Run: headless pygame with SDL's dummy video driver; simulated clock (each Clock.tick advances the game by its frame time, no real sleeping); random seed 0; keys injected as events and as key.get_pressed() state; mouse plan: one left click at the window centre at the start of phase 2, then a move to the lower-right quarter at the start of phase 3.
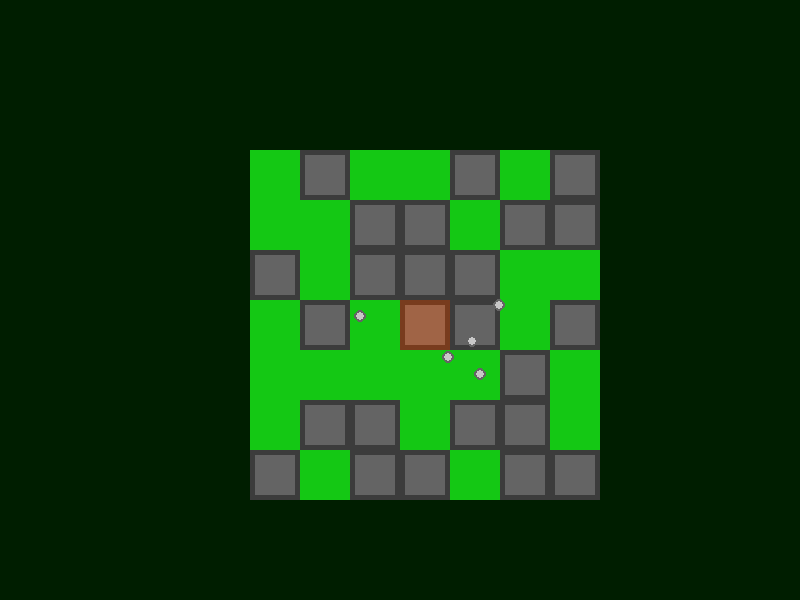
Frame 1 of 4 · flips 1–60 · no input
Frame 2 of 4 · flips 61–180 · clicked the window centre · tapped SPACE, RETURN · held RIGHT (→), D · screen unchanged from frame 1, image omitted
Frame 3 of 4 · flips 181–300 · moved the mouse to the lower-right quarter · held DOWN (↓), S · screen unchanged from frame 2, image omitted
Frame 4 of 4 · flips 301–420 · held LEFT (←), A, UP (↑), W · screen unchanged from frame 3, image omitted

The pygame program that drew these frames:

import pygame, random
pygame.init()
BREITE=800
HOEHE=600
win=pygame.display.set_mode((BREITE,HOEHE))

feld_size=50
player_size=6

outline=5

color_bg_invis=(0,30,0)
color_bg_vis=(20,200,20)
color_home=(160,100,70)
color_home_outline=(120,60,30)
color_stone=(100,100,100)
color_stone_outline=(60,60,60)

cam_x=BREITE//2
cam_y=HOEHE//2

visible=[]

figuren=[]
anzahl_start_figuren=5
loop=False
for nr in range(anzahl_start_figuren):
    x=0
    y=0
    while (x>=0-(outline) and x<(1*feld_size)+outline and y>=0-(outline) and y<(1*feld_size)+outline) or loop:
        loop=False
        x=random.randint(-1*feld_size,2*feld_size)
        y=random.randint(-1*feld_size,2*feld_size)
        for figur in figuren:
            if x+player_size>figur[0]-player_size and x-player_size<figur[0]+player_size:
                if y+player_size>figur[1]-player_size and y-player_size<figur[1]+player_size:
                    loop=True
        if loop:
            continue
    figuren.append([x,y,False])

home=[0,0]
things=[]
things.append(home)

stone_w=2


print(figuren)
def draw():
    win.fill(color_bg_invis)  # füllen nicht endeckt
    for feld in visible:      # füllen endeckt
        if feld[2]==stone_w:
            pygame.draw.rect(win,color_stone_outline,(feld[0]*feld_size+cam_x,feld[1]*feld_size+cam_y,feld_size,feld_size))
            pygame.draw.rect(win,color_stone,(feld[0]*feld_size+cam_x+outline,feld[1]*feld_size+cam_y+outline,feld_size-2*outline,feld_size-2*outline))
        else:
            pygame.draw.rect(win,color_bg_vis,(feld[0]*feld_size+cam_x,feld[1]*feld_size+cam_y,feld_size,feld_size))
    
    # alles was überm hintergrund ist
    
    pygame.draw.rect(win,color_home_outline,(home[0]*feld_size+cam_x,home[1]*feld_size+cam_y,feld_size,feld_size))
    pygame.draw.rect(win,color_home,(home[0]*feld_size+cam_x+outline,home[1]*feld_size+cam_y+outline,feld_size-2*outline,feld_size-2*outline))
    
    for figur in figuren:
        if figur[2]:
            pass
        else:
            pygame.draw.circle(win,(100,100,100),(figur[0]+cam_x,figur[1]+cam_y),player_size)
            pygame.draw.circle(win,(200,200,200),(figur[0]+cam_x,figur[1]+cam_y),player_size-2)
    



mouse_pos=pygame.mouse.get_pos()
while True:
    mouse_pos_old=mouse_pos
    pygame.time.delay(20)
    for event in pygame.event.get():
        if event.type==pygame.QUIT:
            exit()
    keys=pygame.key.get_pressed()
    mouse_pos=pygame.mouse.get_pos()
    mouse_click=pygame.mouse.get_pressed()
    
    
    visible_copy=visible[:]
    visible=[]
    for thing in things:
        for rel_y in range(-3,4,1):
            for rel_x in range(-3,4,1):
                visible.append([thing[0]+rel_x,thing[1]+rel_y,0])
    for listpos in range(len(visible)):
        for copylistpos in range(len(visible_copy)):
            if visible[listpos][0]==visible_copy[copylistpos][0] and visible[listpos][1]==visible_copy[copylistpos][1]:
                visible[listpos][2]=visible_copy[copylistpos][2]
    for listpos in range(len(visible)):
        if visible[listpos][2]==0:
            visible[listpos][2]=random.randint(1,stone_w)
    
    
    
    if mouse_click[1]:
        cam_x-=mouse_pos_old[0]-mouse_pos[0]
        cam_y-=mouse_pos_old[1]-mouse_pos[1]
    if mouse_click[0]:
        pass
    
    
    draw()
    pygame.display.update()
